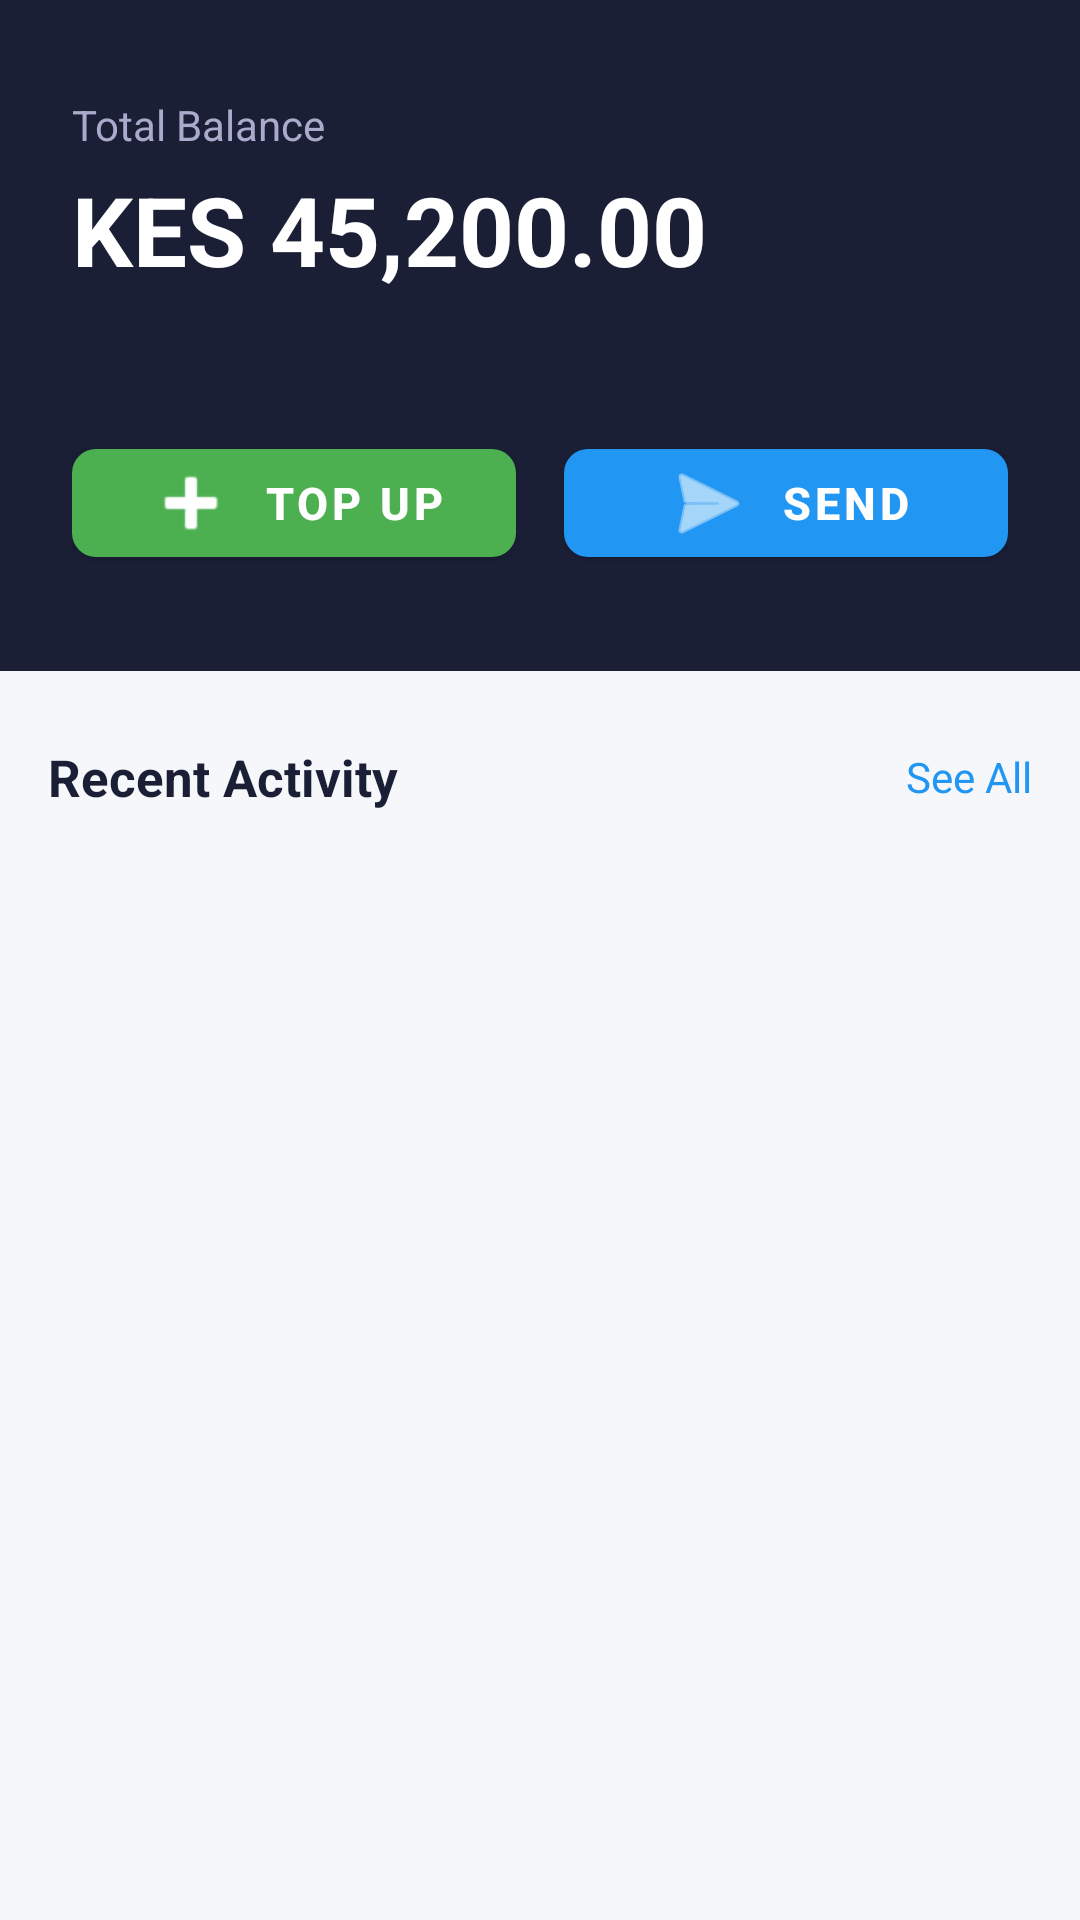

Produce the Android XML layout that renders to this screen, including the resource entries it uses.
<!-- AndroidManifest.xml: application theme Theme.apex -->
<!-- res/layout/fragment_home.xml -->
<?xml version="1.0" encoding="utf-8"?>
<ScrollView xmlns:android="http://schemas.android.com/apk/res/android"
    xmlns:app="http://schemas.android.com/apk/res-auto"
    android:layout_width="match_parent"
    android:layout_height="match_parent"
    xmlns:tools="http://schemas.android.com/tools"
    android:background="#F5F7FA"
    android:fillViewport="true"
    app:layout_behavior="@string/appbar_scrolling_view_behavior">

    <LinearLayout
        android:layout_width="match_parent"
        android:layout_height="wrap_content"
        android:orientation="vertical"
        android:paddingBottom="72dp">

        
        <LinearLayout
            android:layout_width="match_parent"
            android:layout_height="wrap_content"
            android:background="#1A1F36"
            android:orientation="vertical"
            android:paddingStart="24dp"
            android:paddingTop="32dp"
            android:paddingEnd="24dp"
            android:paddingBottom="32dp">

            <TextView
                android:layout_width="wrap_content"
                android:layout_height="wrap_content"
                android:text="Total Balance"
                android:textColor="#AAAACC"
                android:textSize="14sp" />

            <TextView
                android:id="@+id/tvBalance"
                android:layout_width="wrap_content"
                android:layout_height="wrap_content"
                android:layout_marginTop="4dp"
                android:text="KES 45,200.00"
                android:textColor="#FFFFFF"
                android:textSize="32sp"
                android:textStyle="bold" />

            <TextView
                android:id="@+id/tvUsdcBalance"
                android:layout_width="wrap_content"
                android:layout_height="wrap_content"
                android:layout_marginTop="4dp"
                tools:text="+ 0.00 USDC"
                android:textColor="#4CAF50"
                android:textSize="13sp" />

            
            <LinearLayout
                android:layout_width="match_parent"
                android:layout_height="wrap_content"
                android:layout_marginTop="24dp"
                android:orientation="horizontal">

                <com.google.android.material.button.MaterialButton
                    android:id="@+id/btnTopUp"
                    android:layout_width="0dp"
                    android:layout_height="48dp"
                    android:layout_marginEnd="8dp"
                    android:layout_weight="1"
                    android:text="Top Up"
                    android:textColor="#FFFFFF"
                    android:textSize="15sp"
                    android:textStyle="bold"
                    app:backgroundTint="#4CAF50"
                    app:cornerRadius="8dp"
                    app:icon="@android:drawable/ic_input_add"
                    app:iconGravity="textStart"
                    app:iconPadding="8dp"
                    app:iconTint="#FFFFFF" />

                <com.google.android.material.button.MaterialButton
                    android:id="@+id/btnSend"
                    android:layout_width="0dp"
                    android:layout_height="48dp"
                    android:layout_marginStart="8dp"
                    android:layout_weight="1"
                    android:text="Send"
                    android:textColor="#FFFFFF"
                    android:textSize="15sp"
                    android:textStyle="bold"
                    app:backgroundTint="#2196F3"
                    app:cornerRadius="8dp"
                    app:icon="@android:drawable/ic_menu_send"
                    app:iconGravity="textStart"
                    app:iconPadding="8dp"
                    app:iconTint="#FFFFFF" />

            </LinearLayout>

        </LinearLayout>

        
        <LinearLayout
            android:layout_width="match_parent"
            android:layout_height="wrap_content"
            android:orientation="vertical"
            android:paddingStart="16dp"
            android:paddingTop="24dp"
            android:paddingEnd="16dp">

            
            <LinearLayout
                android:layout_width="match_parent"
                android:layout_height="wrap_content"
                android:gravity="center_vertical"
                android:orientation="horizontal">

                <TextView
                    android:layout_width="0dp"
                    android:layout_height="wrap_content"
                    android:layout_weight="1"
                    android:text="Recent Activity"
                    android:textColor="#1A1F36"
                    android:textSize="17sp"
                    android:textStyle="bold" />

                <TextView
                    android:id="@+id/tvSeeAll"
                    android:layout_width="wrap_content"
                    android:layout_height="wrap_content"
                    android:text="See All"
                    android:textColor="#2196F3"
                    android:textSize="14sp" />

            </LinearLayout>
           <androidx.recyclerview.widget.RecyclerView
               android:id="@+id/rvTransactions"
               android:layout_width="match_parent"
               android:layout_height="match_parent"
               android:clipToPadding="false"
                android:nestedScrollingEnabled="false"
               tools:listitem="@layout/item_transaction"/>
        </LinearLayout>

    </LinearLayout>

</ScrollView>
<!-- res/layout/item_transaction.xml (included above) -->
<?xml version="1.0" encoding="utf-8"?>
<androidx.cardview.widget.CardView
    xmlns:android="http://schemas.android.com/apk/res/android"
    xmlns:app="http://schemas.android.com/apk/res-auto"
    xmlns:tools="http://schemas.android.com/tools"
    android:layout_width="match_parent"
    android:layout_height="wrap_content"
    android:layout_marginTop="8dp"
    android:layout_marginHorizontal="16dp"
    app:cardCornerRadius="10dp"
    app:cardElevation="2dp">

    <LinearLayout
        android:layout_width="match_parent"
        android:layout_height="wrap_content"
        android:gravity="center_vertical"
        android:orientation="horizontal"
        android:padding="14dp">

        <ImageView
            android:id="@+id/ivTransactionIcon"
            android:layout_width="40dp"
            android:layout_height="40dp"
            android:background="@drawable/bg_icon_green"
            android:contentDescription="@string/recent_view_card_template"
            android:padding="9dp"
            android:src="@android:drawable/ic_input_add"
            app:tint="#4CAF50" />

        <LinearLayout
            android:layout_width="0dp"
            android:layout_height="wrap_content"
            android:layout_marginStart="12dp"
            android:layout_weight="1"
            android:orientation="vertical">

            <TextView
                android:id="@+id/tvTransactionTitle"
                android:layout_width="wrap_content"
                android:layout_height="wrap_content"
                tools:text="Transaction Name"
                android:textColor="#1A1F36"
                android:textSize="15sp"
                android:textStyle="bold" />

            <TextView
                android:id="@+id/tvTransactionDate"
                android:layout_width="wrap_content"
                android:layout_height="wrap_content"
                android:layout_marginTop="2dp"
                tools:text="Date/Time"
                android:textColor="#9E9E9E"
                android:textSize="12sp" />

        </LinearLayout>

        <TextView
            android:id="@+id/tvTransactionAmount"
            android:layout_width="wrap_content"
            android:layout_height="wrap_content"
            tools:text="+ KES 0.00"
            android:textColor="#4CAF50"
            android:textSize="14sp"
            android:textStyle="bold" />

    </LinearLayout>
</androidx.cardview.widget.CardView>
<!-- resources referenced by this layout -->
<resources>
  <string name="recent_view_card_template">recent view card template</string>
  <style name="Theme.apex" parent="Base.Theme.apex" />
  <style name="Base.Theme.apex" parent="Theme.MaterialComponents.DayNight.NoActionBar">
          
          <item name="colorPrimary">@color/tint</item>
          <item name="colorPrimaryVariant">@color/tint_color_light</item>
          <item name="colorOnPrimary">@color/text_primary</item>
  
          
          <item name="colorSecondary">@color/text_secondary</item>
          <item name="colorSecondaryVariant">@color/text_secondary</item>
          <item name="colorOnSecondary">@color/background</item>
  
          
          <item name="android:colorBackground">@color/background</item>
          <item name="android:textColorPrimary">@color/text_primary</item>
          <item name="android:textColorSecondary">@color/text_secondary</item>
  
          
          <item name="android:statusBarColor">?attr/colorPrimary</item>
      </style>
  <color name="tint">@color/tint_color_light</color>
  <color name="tint_color_light">#2f95dc</color>
  <color name="text_primary">@color/light_text_primary</color>
  <color name="text_secondary">@color/light_text_secondary</color>
  <color name="background">@color/light_background</color>
  <color name="light_text_primary">#000000</color>
  <color name="light_text_secondary">#94784A</color>
  <color name="light_background">#ffffff</color>
</resources>
